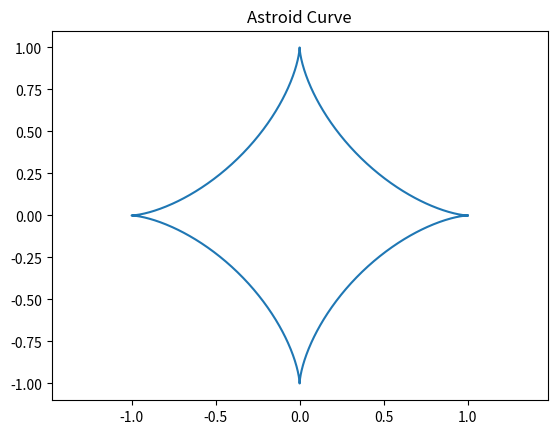

This chart was generated by the following Python code:
import numpy as np
import matplotlib.pyplot as plt

t = np.linspace(0, 2*np.pi, 1000)
a = 1

x = a * np.power(np.cos(t), 3)
y = a * np.power(np.sin(t), 3)

plt.plot(x, y)
plt.axis('equal')
plt.title('Astroid Curve')
plt.show()
